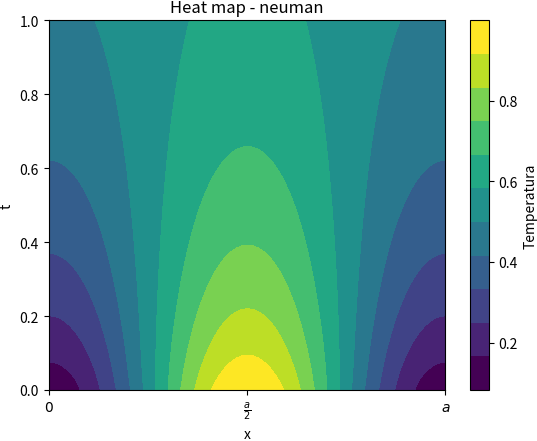

Write the Python code that produced this figure. (Note: this script raises an exception after producing the figure.)
import matplotlib.pyplot as plt
import numpy as np
import scipy.fft as fft
from matplotlib.animation import FuncAnimation, PillowWriter
import matplotlib.cm as cm
#pde for diffusion equation 1D

plt.rcParams['savefig.bbox'] = 'tight'
plt.rcParams['savefig.pad_inches'] = 0
PATH = "../latex/pdfs/"
N = 1000
x = np.linspace(0, 1, N)
dx = x[1]-x[0]
t = np.linspace(0, 10, N)
# T0 = np.sin(np.pi * 10 *x)
T0 = np.exp(-10*(x-0.5)**2)


# Tk0 = fft.fft(T0,N)
# fk = fft.fftfreq(n=N,d=dx)

Tk = np.zeros((N,N),dtype=complex)
Tk0 = fft.fft(T0,N)

fk = fft.fftfreq(n=N,d=dx)
# fk = fft.fftshift(fk)
Tk[0] = Tk0
h = t[1]-t[0]
D = 0.005
T = np.zeros((N,N))
T[0] = T0
a = x[-1] - x[0]
ticks = np.linspace(0,a, 3)
ticks_labels = ["$0$", r"$\frac{a}{2}$", "$a$"]
# plt.plot(x,T[0])
# plt.plot(fft.fftshift(fk),fft.fftshift(abs(Tk[0])))
# plt.show()
for i in range(1,len(t)):
    for j in range(len(x)):
        Tk[i][j] = Tk[0][j] * np.exp(-4*np.pi**2*D*(fk[j])**2*t[i])
    T[i] = np.real(fft.ifft(Tk[i]))

# plt.plot(x,T[0])
# plt.plot(x,T[1])
# plt.plot(x,T[500])
# plt.show()

# exit()
cmap = cm.get_cmap("viridis",11)
img = plt.imshow(T, extent=[0, 1, 0, 1], aspect='auto', origin='lower',cmap=cmap)
plt.xlabel("x")
plt.ylabel("t")
plt.colorbar(img, label="Temperatura")
plt.title("Heat map - neuman")
plt.xticks(ticks, ticks_labels)
plt.savefig(PATH + "heat_map.pdf")
plt.clf()
plt.xlabel("x")
plt.ylabel("Temperatura")
# cm.vulc
N = 200
colors = cm.inferno(np.linspace(0, 1, 10))
for i in range(N):
    idx = int(len(t)//N * i)
    cidx = int(len(colors)/N *i)
    time = (t[-1] - t[0])/(N)*i
    plt.plot(x,T[idx],color=colors[len(colors)-cidx-1])

sm = plt.cm.ScalarMappable(cmap=cm.inferno.reversed(), norm=plt.Normalize(vmin=0, vmax=1))
sm.set_array([])  # Needed for ScalarMappable without image data
cbar = plt.colorbar(sm, boundaries=np.linspace(0, 1, 10), label="čas")
# cbar.ax.invert_yaxis()
plt.xlim(0,1)
# plt.ylim(T.min(),T.max())
plt.title("Heat map - neuman")

plt.xticks(ticks, ticks_labels)
# plt.
plt.savefig(PATH + "heat_map2.pdf")


def init():
    line.set_data([], [])
    return line,

# Update function
def update(frame):
    y = T[frame]
    line.set_data(x, y)
    return line,
plt.clf()

fig, ax = plt.subplots()
line, = ax.plot([], [], lw=2)
ax.set_xlim(0, 1)
ax.set_ylim(T.min(), T.max())
ax.set_xlabel("Position")
ax.set_ylabel("Value")
ax.set_title("Time vs Position")
# # Create animation
# ani = FuncAnimation(fig, update, frames=100, init_func=init, blit=True)

# # Save as a GIF
# ani.save("animation.gif", writer=PillowWriter(fps=10))